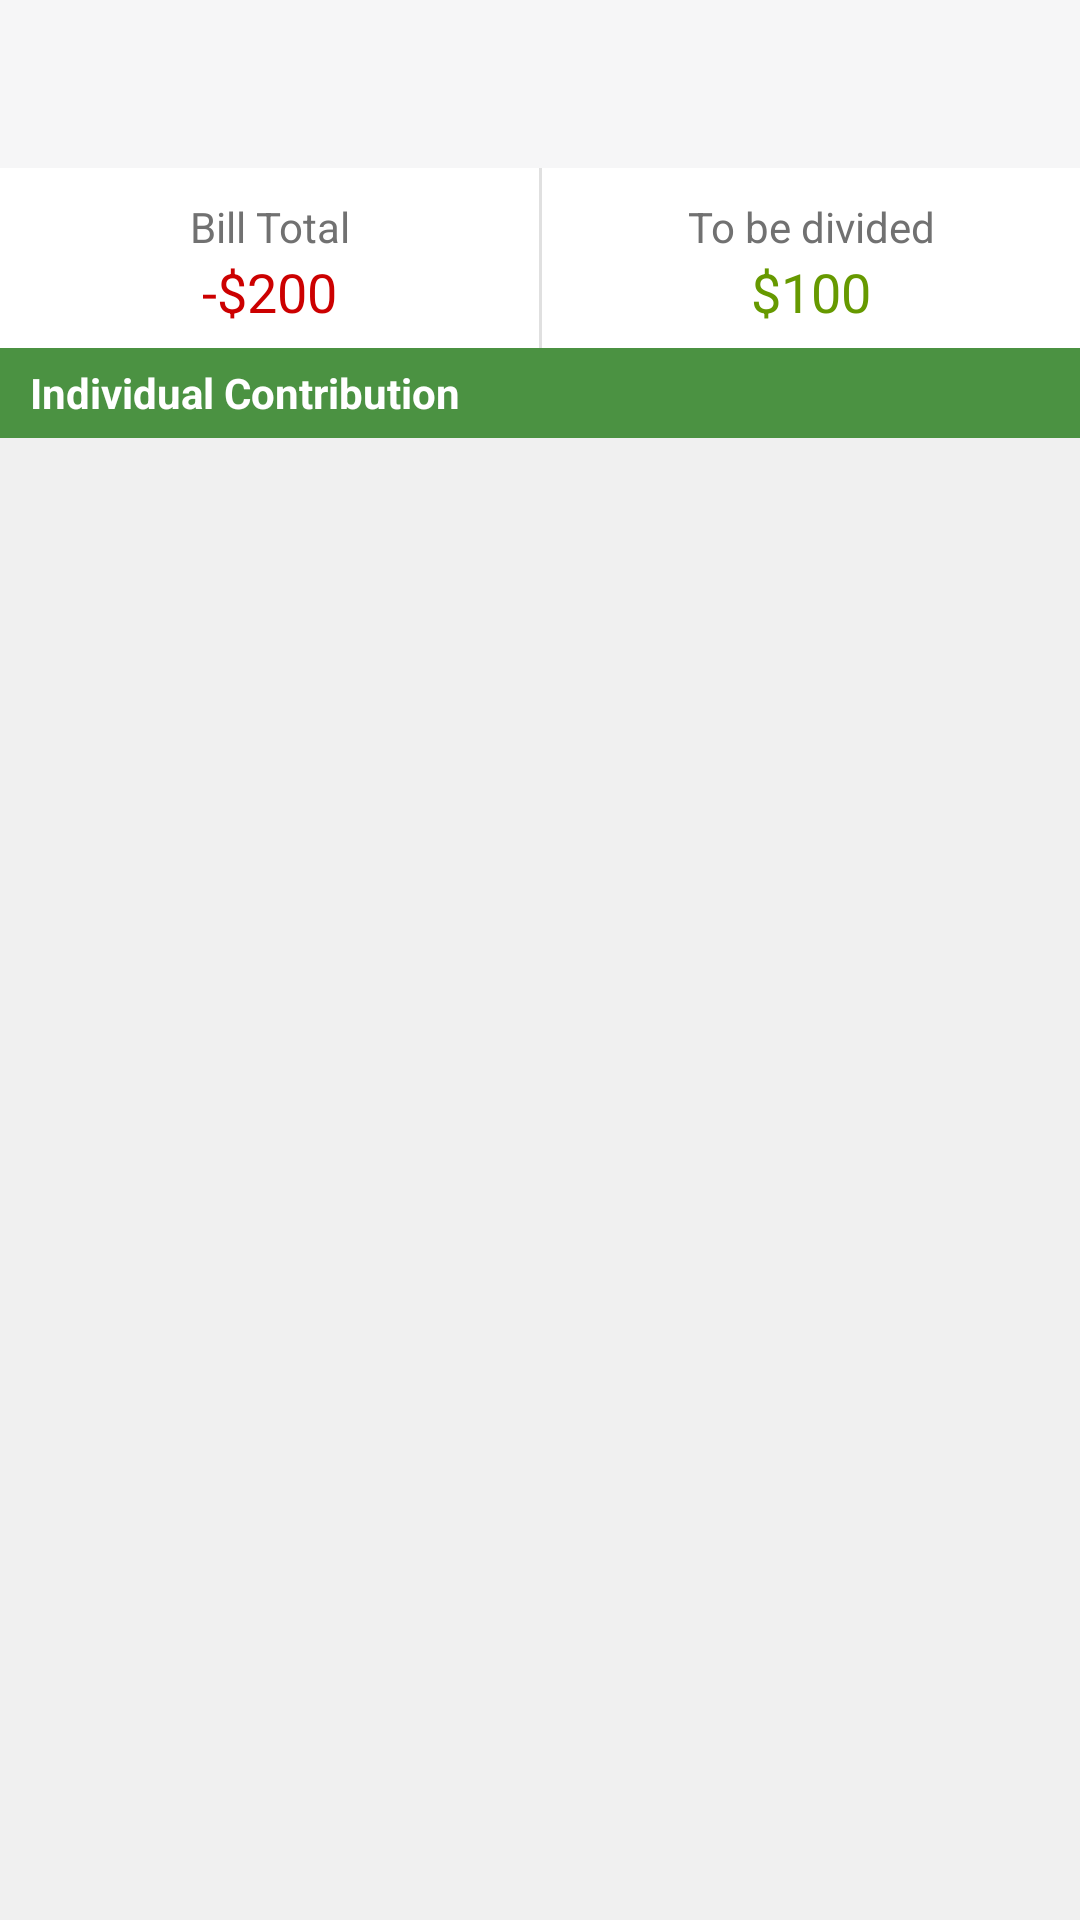

This screen was rendered from an Android layout file. Write that file and the resources it references.
<!-- AndroidManifest.xml: application theme AppTheme -->
<!-- res/layout/activity_create_bill_final.xml -->
<?xml version="1.0" encoding="utf-8"?>
<LinearLayout xmlns:android="http://schemas.android.com/apk/res/android"
    xmlns:tools="http://schemas.android.com/tools"
    android:layout_width="match_parent"
    android:layout_height="match_parent"
    android:orientation="vertical"
    tools:context=".activities.CreateBillFinalActivity">

    <include layout="@layout/app_bar_create" />

    <android.support.v7.widget.LinearLayoutCompat
        android:id="@+id/summary_box"
        android:layout_width="match_parent"
        android:layout_height="60dp"
        android:background="@color/white"
        android:orientation="horizontal">

        <android.support.v7.widget.LinearLayoutCompat
            android:layout_width="fill_parent"
            android:layout_height="match_parent"
            android:layout_weight="1"
            android:orientation="vertical"
            android:paddingTop="10dp">

            <android.support.v7.widget.AppCompatTextView
                android:layout_width="fill_parent"
                android:layout_height="wrap_content"
                android:gravity="center"
                android:text="@string/bill_total_value"
                android:textColor="@color/mosesGrey" />

            <android.support.v7.widget.AppCompatTextView
                android:id="@+id/bill_total"
                android:layout_width="fill_parent"
                android:layout_height="wrap_content"
                android:gravity="center"
                android:text="-$200"
                android:textColor="@android:color/holo_red_dark"
                android:textSize="@dimen/summary_label" />
        </android.support.v7.widget.LinearLayoutCompat>

        <View
            android:layout_width="1dp"
            android:layout_height="match_parent"
            android:background="@color/border" />

        <android.support.v7.widget.LinearLayoutCompat
            android:layout_width="fill_parent"
            android:layout_height="match_parent"
            android:layout_weight="1"
            android:orientation="vertical"
            android:paddingTop="10dp">

            <android.support.v7.widget.AppCompatTextView
                android:layout_width="fill_parent"
                android:layout_height="wrap_content"
                android:gravity="center"
                android:text="@string/bill_remaining_value"
                android:textColor="@color/mosesGrey" />

            <android.support.v7.widget.AppCompatTextView
                android:id="@+id/bill_remaining_value"
                android:layout_width="fill_parent"
                android:layout_height="wrap_content"
                android:gravity="center"
                android:text="$100"
                android:textColor="@android:color/holo_green_dark"
                android:textSize="@dimen/summary_label" />
        </android.support.v7.widget.LinearLayoutCompat>

    </android.support.v7.widget.LinearLayoutCompat>


    <TextView
        android:layout_width="match_parent"
        android:layout_height="30dp"
        android:background="@color/mosesGreen"
        android:gravity="center_vertical"
        android:paddingLeft="10dp"
        android:text="@string/individual_contribution_label"
        android:textColor="@color/white"
        android:textStyle="bold" />

    <android.support.v7.widget.RecyclerView
        android:id="@+id/spent_on_bill_recycler_view"
        android:layout_width="match_parent"
        android:layout_height="wrap_content"
        android:scrollbars="vertical" />

</LinearLayout>
<!-- res/layout/app_bar_create.xml (included above) -->
<?xml version="1.0" encoding="utf-8"?>
<android.support.design.widget.AppBarLayout android:layout_width="match_parent"
    android:layout_height="wrap_content"
    android:theme="@style/AppTheme.AppBarOverlay.Dark"
    xmlns:android="http://schemas.android.com/apk/res/android">

    <android.support.v7.widget.Toolbar android:id="@+id/toolbar"
        android:layout_width="match_parent"
        android:layout_height="?attr/actionBarSize"
        android:elevation="4dp"
        android:theme="@style/AppTheme.AppBarOverlay.Dark"
        app:popupTheme="@style/AppTheme.PopupOverlay.Dark"
        xmlns:android="http://schemas.android.com/apk/res/android"
        xmlns:app="http://schemas.android.com/apk/res-auto" >

    </android.support.v7.widget.Toolbar>
</android.support.design.widget.AppBarLayout>
<!-- resources referenced by this layout -->
<resources>
  <color name="border">#e0e0e0</color>
  <color name="mosesGreen">#4b9242</color>
  <color name="mosesGrey">#717171</color>
  <color name="white">#ffffff</color>
  <dimen name="summary_label">18sp</dimen>
  <string name="bill_remaining_value">To be divided</string>
  <string name="bill_total_value">Bill Total</string>
  <string name="individual_contribution_label">Individual Contribution</string>
  <style name="AppTheme" parent="MosesMaterialTheme.Base" />
  <style name="MosesMaterialTheme.Base" parent="Theme.AppCompat.Light.DarkActionBar">
          <item name="windowNoTitle">true</item>
          <item name="windowActionBar">false</item>
          <item name="colorPrimary">@color/colorPrimary</item>
          <item name="colorPrimaryDark">@color/mosesBlue</item>
          <item name="colorAccent">@color/mosesGreen</item>
          <item name="android:windowBackground">@color/windowBackground</item>
      </style>
  <color name="colorPrimary">#f6f6f7</color>
  <color name="mosesBlue">#164277</color>
  <color name="windowBackground">#f0f0f0</color>
</resources>
